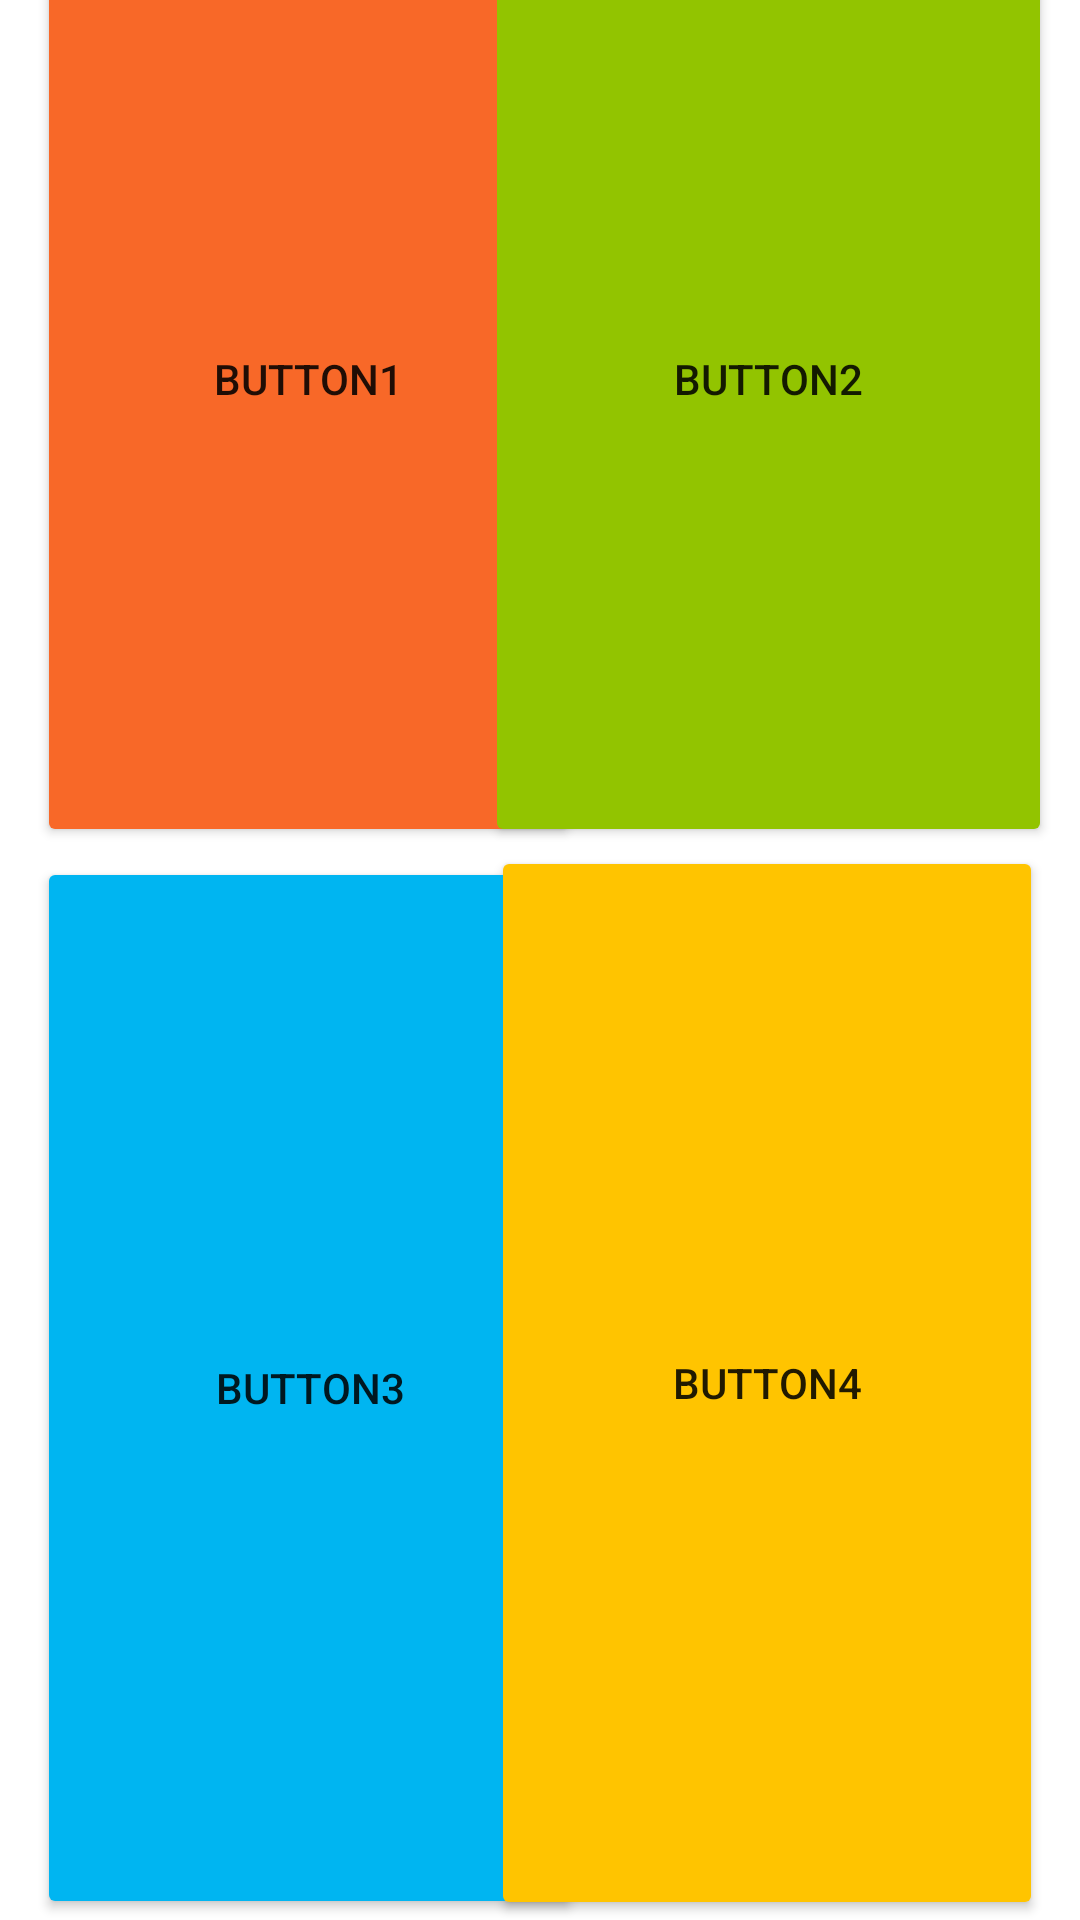

The Android layout XML behind this screen, and the referenced resources:
<!-- AndroidManifest.xml: application theme Theme.UnDefinedAPP -->
<!-- res/layout/activity_game.xml -->
<?xml version="1.0" encoding="utf-8"?>
<androidx.constraintlayout.widget.ConstraintLayout xmlns:android="http://schemas.android.com/apk/res/android"
    xmlns:app="http://schemas.android.com/apk/res-auto"
    xmlns:tools="http://schemas.android.com/tools"
    android:layout_width="match_parent"
    android:layout_height="match_parent"
    tools:context=".Game">

    <Button
        android:id="@+id/button1"
        android:layout_width="181dp"
        android:layout_height="312dp"
        android:backgroundTint="#F86828"
        android:text="Button1"
        app:layout_constraintBottom_toTopOf="@+id/button4"
        app:layout_constraintEnd_toEndOf="parent"
        app:layout_constraintHorizontal_bias="0.069"
        app:layout_constraintStart_toStartOf="parent"
        app:layout_constraintTop_toTopOf="parent"
        app:layout_constraintVertical_bias="1.0" />

    <Button
        android:id="@+id/button2"
        android:layout_width="189dp"
        android:layout_height="312dp"
        android:backgroundTint="#92C400"
        android:text="Button2"
        app:layout_constraintBottom_toBottomOf="@+id/button1"
        app:layout_constraintEnd_toEndOf="parent"
        app:layout_constraintHorizontal_bias="0.946"
        app:layout_constraintStart_toStartOf="parent"
        app:layout_constraintTop_toTopOf="parent"
        app:layout_constraintVertical_bias="1.0" />

    <Button
        android:id="@+id/button3"
        android:layout_width="182dp"
        android:layout_height="354dp"
        android:backgroundTint="#00B5F1"
        android:text="Button3"
        app:layout_constraintBottom_toBottomOf="parent"
        app:layout_constraintEnd_toEndOf="parent"
        app:layout_constraintHorizontal_bias="0.069"
        app:layout_constraintStart_toStartOf="parent"
        app:layout_constraintTop_toBottomOf="@+id/button1"
        app:layout_constraintVertical_bias="0.882" />

    <Button
        android:id="@+id/button4"
        android:layout_width="184dp"
        android:layout_height="358dp"
        android:backgroundTint="#FFC400"
        android:text="Button4"
        app:layout_constraintBottom_toBottomOf="parent"
        app:layout_constraintEnd_toEndOf="parent"
        app:layout_constraintHorizontal_bias="0.929"
        app:layout_constraintStart_toStartOf="parent" />

    <TextView
        android:id="@+id/timeout"
        android:layout_width="72dp"
        android:layout_height="30dp"
        app:layout_constraintBottom_toTopOf="@+id/button1"
        app:layout_constraintEnd_toEndOf="parent"
        app:layout_constraintStart_toStartOf="parent"
        app:layout_constraintTop_toTopOf="parent" />

</androidx.constraintlayout.widget.ConstraintLayout>
<!-- resources referenced by this layout -->
<resources>
  <style name="Theme.UnDefinedAPP" parent="Theme.MaterialComponents.DayNight.DarkActionBar">
          
          <item name="colorPrimary">@color/purple_500</item>
          <item name="colorPrimaryVariant">@color/purple_700</item>
          <item name="colorOnPrimary">@color/white</item>
          
          <item name="colorSecondary">@color/teal_200</item>
          <item name="colorSecondaryVariant">@color/teal_700</item>
          <item name="colorOnSecondary">@color/black</item>
          
          <item name="android:statusBarColor" tools:targetApi="l">?attr/colorPrimaryVariant</item>
          
      </style>
  <!-- not gathered from this repository: default colours our renderer supplied (Android Studio template values) -->
  <color name="purple_500">#FF6200EE</color>
  <color name="purple_700">#FF3700B3</color>
  <color name="teal_200">#FF03DAC5</color>
  <color name="teal_700">#FF018786</color>
  <color name="black">#FF000000</color>
  <color name="white">#FFFFFFFF</color>
</resources>
